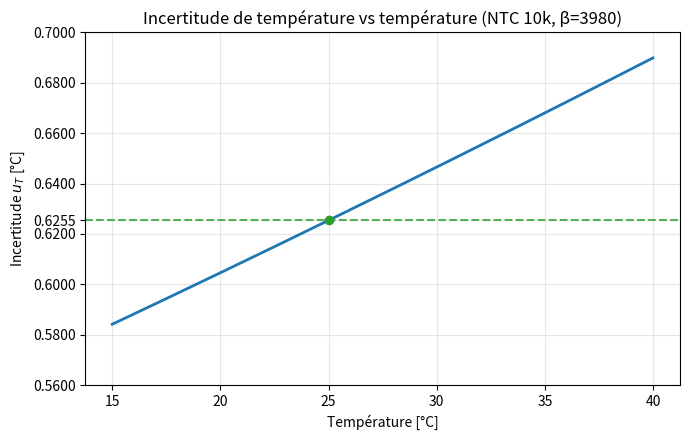

Reproduce this figure in Python.
import numpy as np
import matplotlib.pyplot as plt

# ----- Paramètres capteur et montage -----
R0   = 10_000.0       # ohms @ 25°C
T0K  = 298.15         # K
BETA = 3980.0         # K

# Contributions compactées vers u_R2 (voir LaTeX)
# 2% (NTC) + ~1.7% (diff-amp) + 1% (V1/V2) -> RSS ≈ 2.8%
REL_U_R2 = 0.028      # incertitude relative sur la NTC effective

# ----- Plage de température -----
Tmin_C, Tmax_C, N = 15.0, 40.0, 300
T_C = np.linspace(Tmin_C, Tmax_C, N)
T_K = T_C + 273.15

# ----- Résistance NTC théorique -----
R_T = R0 * np.exp(BETA * (1.0/T_K - 1.0/T0K))

# ----- Incertitude sur R2 -----
u_R2 = REL_U_R2 * R_T

# u_T = (T^2 / (BETA * R)) * u_R
u_T_K = (T_K**2 / (BETA * R_T)) * u_R2
u_T_C = u_T_K  # même échelle en K et °C pour un écart-type

idx_15 = np.argmin(np.abs(T_C - 15.0))
idx_25 = np.argmin(np.abs(T_C - 25.0))
idx_40 = np.argmin(np.abs(T_C - 40.0))

print(f"u_T @ 15°C ≈ {u_T_C[idx_15]:.2f} °C")
print(f"u_T @ 25°C ≈ {u_T_C[idx_25]:.2f} °C")
print(f"u_T @ 40°C ≈ {u_T_C[idx_40]:.2f} °C")

# --- Figure ---
plt.figure(figsize=(7, 4.5))

# Courbe principale
plt.plot(T_C, u_T_C, color='tab:blue', lw=2, label=r'$u_T$ (1$\sigma$)')

# Point à 25°C
plt.scatter([25], [u_T_C[idx_25]], color='tab:green', zorder=3, label='25°C')

# Ligne pointillée horizontale au niveau u_T(25°C)
y25 = u_T_C[idx_25]
plt.axhline(y=y25, color='tab:green', ls='--', lw=1.5, alpha=0.8)


yticks = list(plt.yticks()[0])
# Ajoute y25 s'il n'existe pas déjà (tolérance)
if not any(abs(t - y25) < 1e-6 for t in yticks):
    yticks.append(y25)
plt.yticks(sorted(yticks))


plt.xlabel('Température [°C]')
plt.ylabel('Incertitude $u_T$ [°C]')
plt.title('Incertitude de température vs température (NTC 10k, β=3980)')
plt.grid(True, alpha=0.3)
plt.tight_layout()
plt.show()
